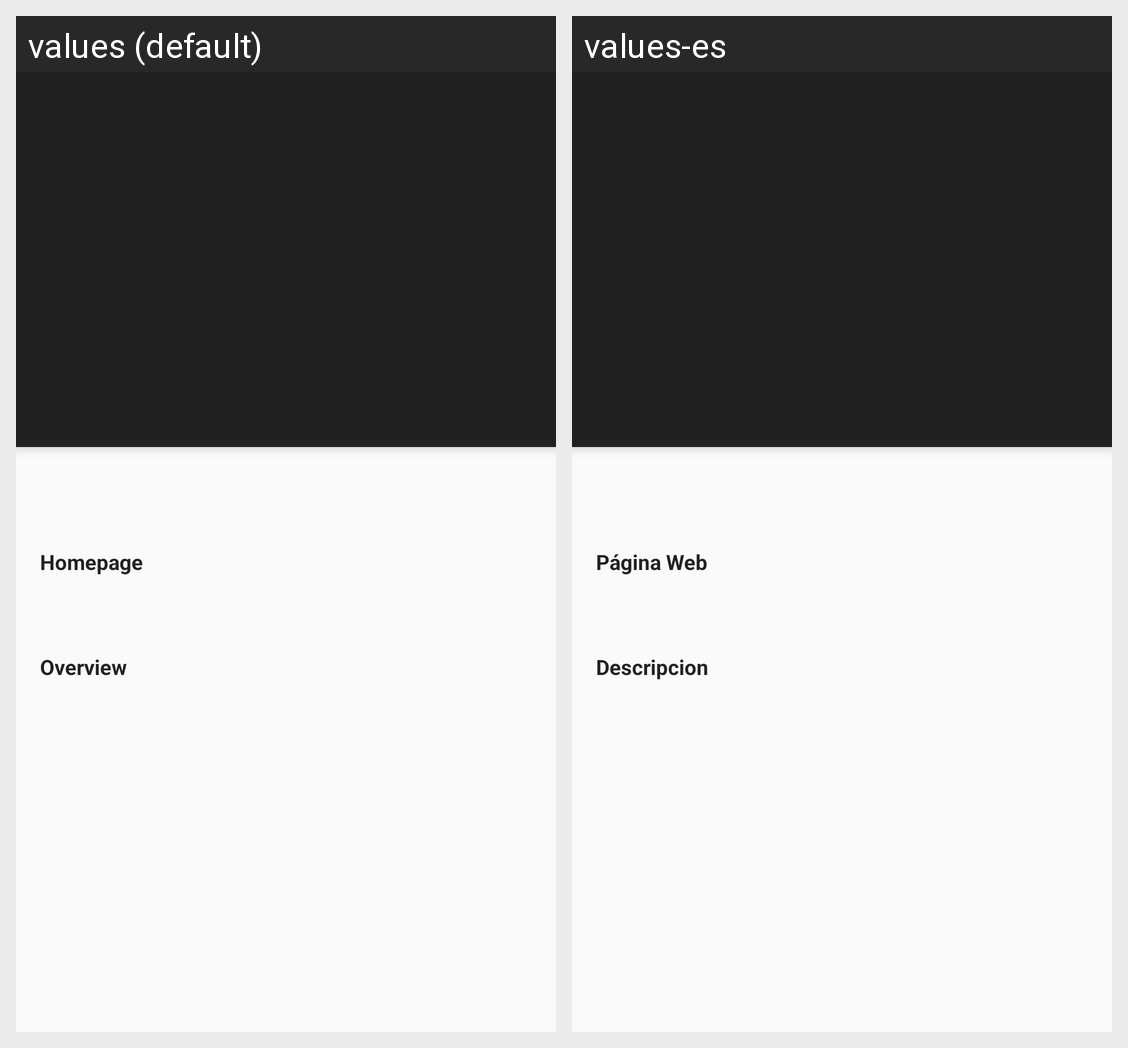

The Android screen above is rendered under two locales of the same app. Produce the string resources it draws, with the default and per-locale values.
Android screen res/layout/detail_tv_show_layout.xml rendered under 2 locales, left to right: values (default), values-es. Device: Nexus 5 (rendered at 1080×1920; each locale shown at half size, 540×960, under a caption strip naming it); theme AppTheme.
Strings drawn on this screen, with the default value and each locale's value (text and hints the layout hard-codes, and strings that could not be matched under every locale, appear in the picture but are not listed):

homepage_label
  values: Homepage
  values-es: Página Web

overview_label
  values: Overview
  values-es: Descripcion
